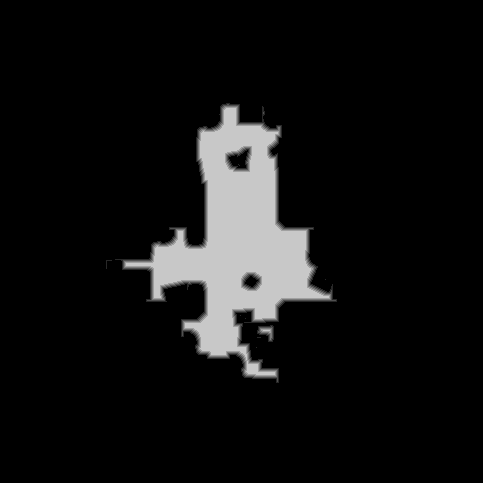

The table this chart was drawn from, first rows:
base	0x4a1b18e0000
origin	0x10010
stride	242
width	483
height	483
nibble	0	209259
nibble	1	1641
nibble	2	1521
nibble	3	1462
nibble	4	1442
nibble	5	17964
